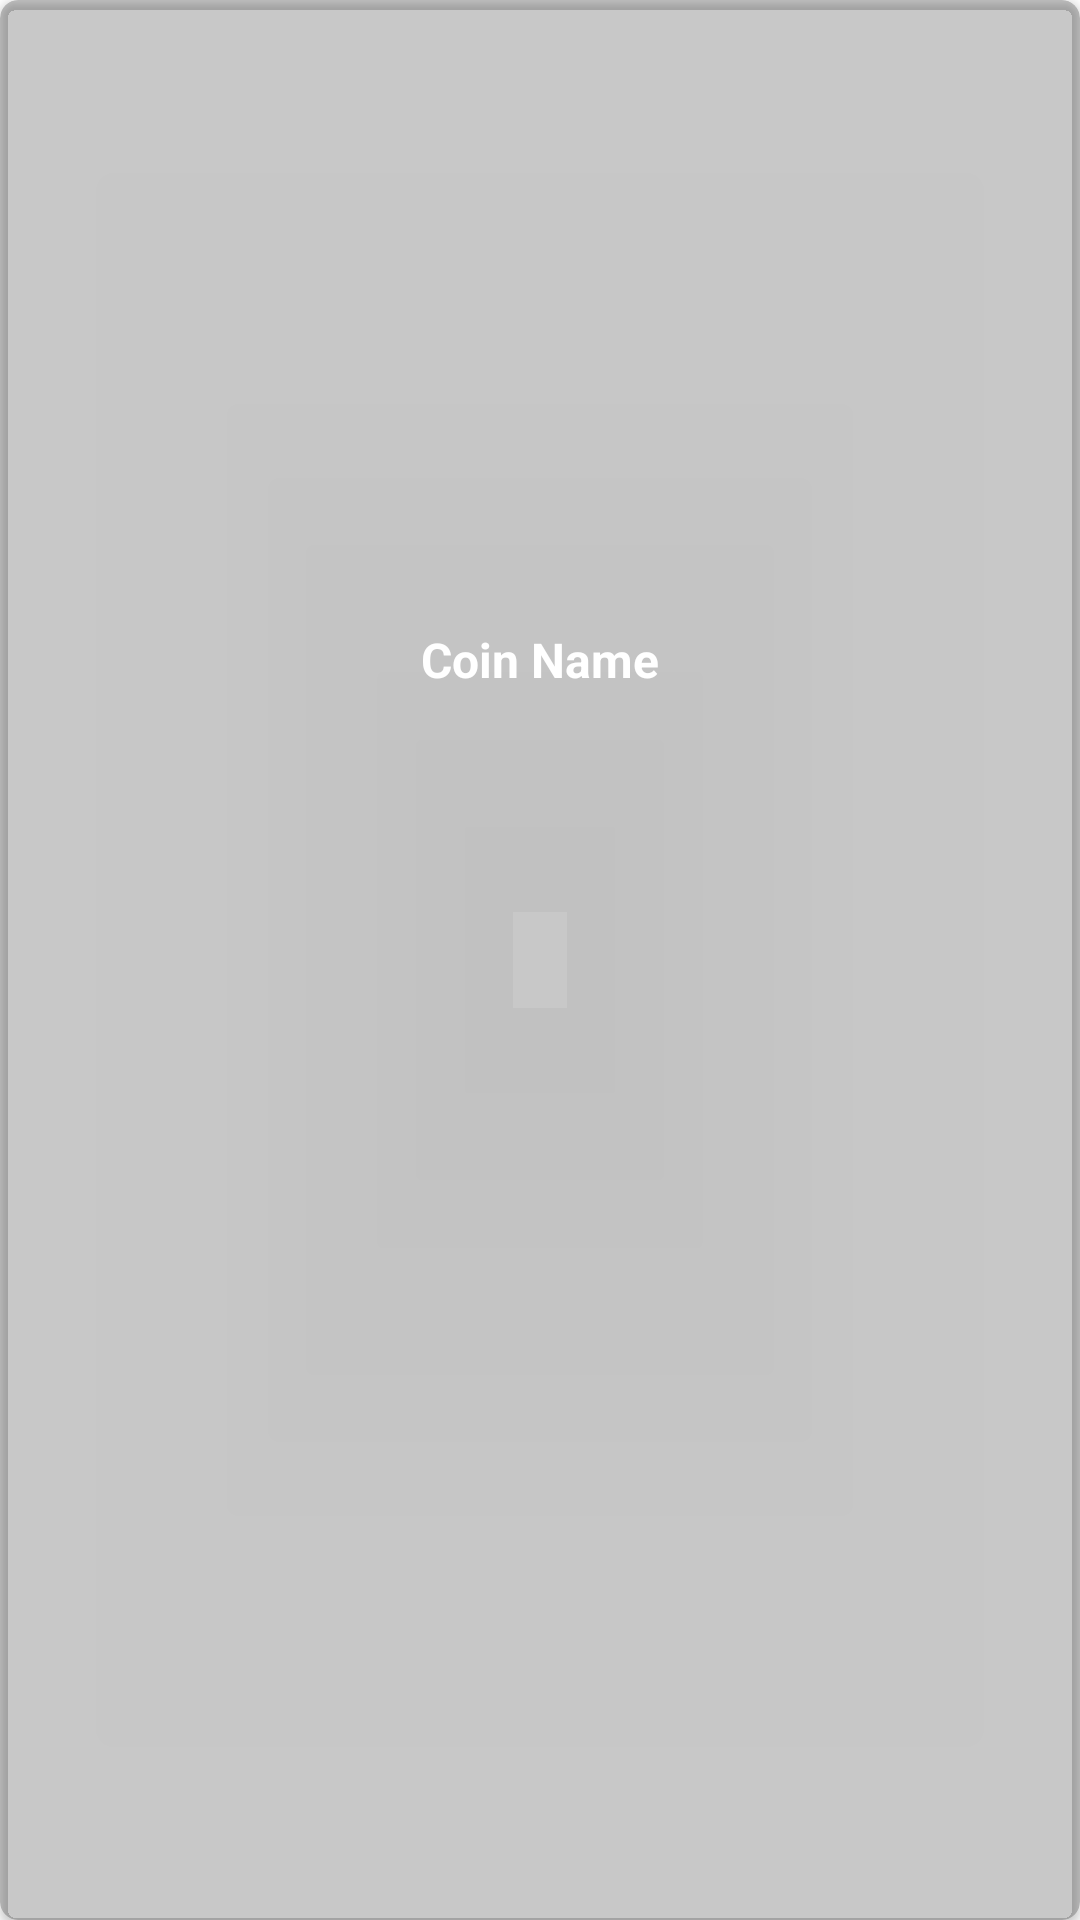

Android layout source for this screen:
<!-- AndroidManifest.xml: application theme Theme.RelevelAndroidProject -->
<!-- res/layout/coin_recycler_view.xml -->
<?xml version="1.0" encoding="utf-8"?>
<androidx.cardview.widget.CardView xmlns:android="http://schemas.android.com/apk/res/android"
    android:layout_width="180dp"
    android:layout_height="250dp"
    xmlns:app="http://schemas.android.com/apk/res-auto"
    android:layout_marginVertical="5dp"
    android:layout_marginTop="5dp"
    android:padding="2dp"
    app:cardBackgroundColor="@color/cardview_shadow_start_color"
    app:cardCornerRadius="6dp"
    >

    <LinearLayout
        android:id="@+id/coinLinearLayout"
        android:layout_width="match_parent"
        android:layout_height="match_parent"
        android:layout_margin="5dp"
        android:orientation="vertical"
        >

        <androidx.appcompat.widget.AppCompatImageView
            android:id="@+id/imgCoinImage"
            android:layout_width="match_parent"
            android:layout_height="180dp"
            android:layout_margin="5dp"
            android:contentDescription="coinImage"
            android:scaleType="centerCrop"
            android:src="@mipmap/ic_launcher"
            />

        <androidx.appcompat.widget.AppCompatTextView
            android:id="@+id/txtCoinName"
            android:layout_width="match_parent"
            android:layout_height="wrap_content"
            android:layout_marginTop="10dp"
            android:padding="4dp"
            android:text="Coin Name"
            android:textAlignment="center"
            android:textColor="@color/white"
            android:textSize="16sp"
            android:textStyle="bold"
            />
    </LinearLayout>


</androidx.cardview.widget.CardView>
<!-- resources referenced by this layout -->
<resources>
  <style name="Theme.RelevelAndroidProject" parent="Theme.MaterialComponents.DayNight.DarkActionBar">
          
          <item name="colorPrimary">@color/purple_500</item>
          <item name="colorPrimaryVariant">@color/purple_700</item>
          <item name="colorOnPrimary">@color/white</item>
          
          <item name="colorSecondary">@color/teal_200</item>
          <item name="colorSecondaryVariant">@color/teal_700</item>
          <item name="colorOnSecondary">@color/black</item>
          
          <item name="android:statusBarColor" tools:targetApi="l">?attr/colorPrimaryVariant</item>
          
      </style>
  <!-- not gathered from this repository: default colours our renderer supplied (Android Studio template values) -->
  <color name="purple_500">#FF6200EE</color>
  <color name="purple_700">#FF3700B3</color>
  <color name="teal_200">#FF03DAC5</color>
  <color name="teal_700">#FF018786</color>
  <color name="black">#FF000000</color>
  <color name="white">#FFFFFFFF</color>
</resources>
